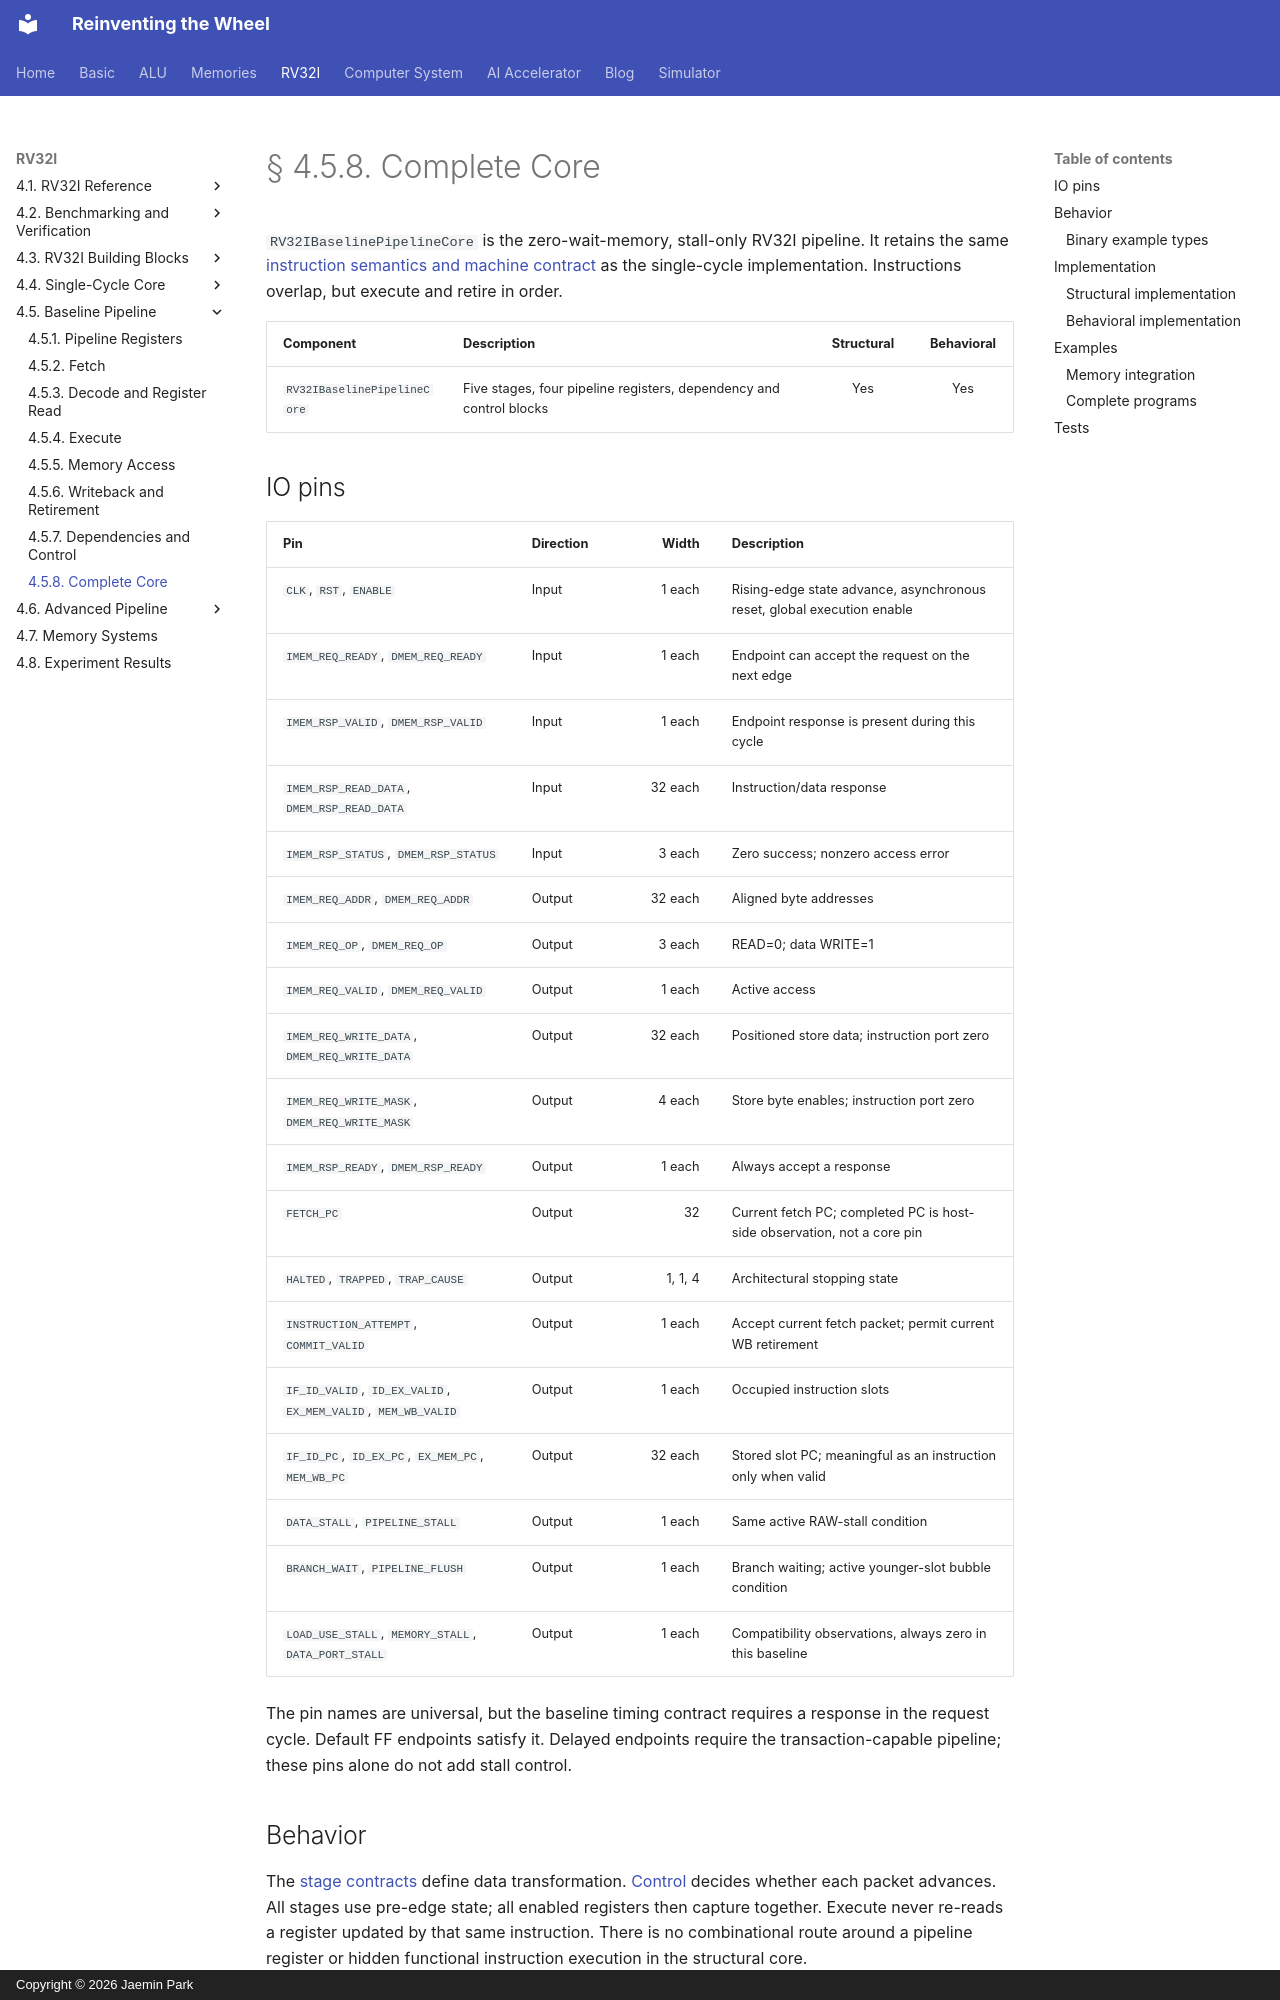

repository: arnold518/reinventing-the-wheel · page: rv32i/4.5/core/index.html · generator: mkdocs · copyright: Copyright © 2026 Jaemin Park

# § 4.5.8. Complete Core

`RV32IBaselinePipelineCore` is the zero-wait-memory, stall-only RV32I pipeline. It retains the same [instruction semantics and machine contract](../4.1/machine.md) as the single-cycle implementation. Instructions overlap, but execute and retire in order.

| Component | Description | Structural | Behavioral |
| --- | --- | :---: | :---: |
| `RV32IBaselinePipelineCore` | Five stages, four pipeline registers, dependency and control blocks | Yes | Yes |

## IO pins

| Pin | Direction | Width | Description |
| --- | --- | ---: | --- |
| `CLK`, `RST`, `ENABLE` | Input | 1 each | Rising-edge state advance, asynchronous reset, global execution enable |
| `IMEM_REQ_READY`, `DMEM_REQ_READY` | Input | 1 each | Endpoint can accept the request on the next edge |
| `IMEM_RSP_VALID`, `DMEM_RSP_VALID` | Input | 1 each | Endpoint response is present during this cycle |
| `IMEM_RSP_READ_DATA`, `DMEM_RSP_READ_DATA` | Input | 32 each | Instruction/data response |
| `IMEM_RSP_STATUS`, `DMEM_RSP_STATUS` | Input | 3 each | Zero success; nonzero access error |
| `IMEM_REQ_ADDR`, `DMEM_REQ_ADDR` | Output | 32 each | Aligned byte addresses |
| `IMEM_REQ_OP`, `DMEM_REQ_OP` | Output | 3 each | READ=0; data WRITE=1 |
| `IMEM_REQ_VALID`, `DMEM_REQ_VALID` | Output | 1 each | Active access |
| `IMEM_REQ_WRITE_DATA`, `DMEM_REQ_WRITE_DATA` | Output | 32 each | Positioned store data; instruction port zero |
| `IMEM_REQ_WRITE_MASK`, `DMEM_REQ_WRITE_MASK` | Output | 4 each | Store byte enables; instruction port zero |
| `IMEM_RSP_READY`, `DMEM_RSP_READY` | Output | 1 each | Always accept a response |
| `FETCH_PC` | Output | 32 | Current fetch PC; completed PC is host-side observation, not a core pin |
| `HALTED`, `TRAPPED`, `TRAP_CAUSE` | Output | 1, 1, 4 | Architectural stopping state |
| `INSTRUCTION_ATTEMPT`, `COMMIT_VALID` | Output | 1 each | Accept current fetch packet; permit current WB retirement |
| `IF_ID_VALID`, `ID_EX_VALID`, `EX_MEM_VALID`, `MEM_WB_VALID` | Output | 1 each | Occupied instruction slots |
| `IF_ID_PC`, `ID_EX_PC`, `EX_MEM_PC`, `MEM_WB_PC` | Output | 32 each | Stored slot PC; meaningful as an instruction only when valid |
| `DATA_STALL`, `PIPELINE_STALL` | Output | 1 each | Same active RAW-stall condition |
| `BRANCH_WAIT`, `PIPELINE_FLUSH` | Output | 1 each | Branch waiting; active younger-slot bubble condition |
| `LOAD_USE_STALL`, `MEMORY_STALL`, `DATA_PORT_STALL` | Output | 1 each | Compatibility observations, always zero in this baseline |

The pin names are universal, but the baseline timing contract requires a response in the request cycle. Default FF endpoints satisfy it. Delayed endpoints require the transaction-capable pipeline; these pins alone do not add stall control.

## Behavior

The [stage contracts](index.md) define data transformation. [Control](control.md) decides whether each packet advances. All stages use pre-edge state; all enabled registers then capture together. Execute never re-reads a register updated by that same instruction. There is no combinational route around a pipeline register or hidden functional instruction execution in the structural core.

An independent stream first retires on the fifth active edge and can then retire one instruction per cycle. An immediate RAW consumer waits through the producer's EX, MEM, and WB stages. Branches wait for Execute whether taken or untaken. These are performance differences, not changes to instruction semantics.

ENABLE=0 freezes PC, pipeline registers, register-file updates and retirement, and suppresses stores. Reset clears architectural state and pipeline validity; externally provisioned memory images remain intact. Only valid instructions can retire or write memory. Older faults suppress younger stores and redirects; fault information travels with the instruction until WB.
